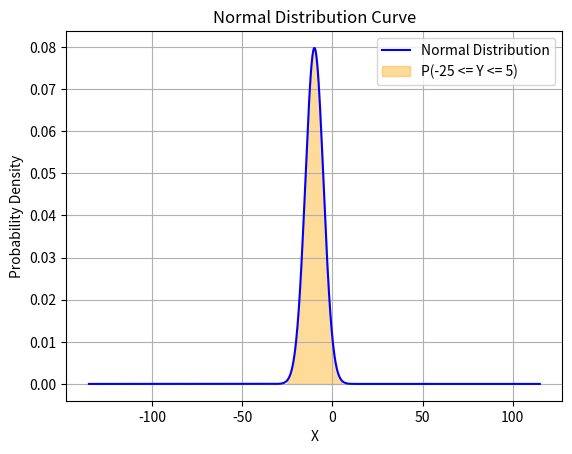

Generate this figure with matplotlib:
# Using matplotlib

import matplotlib.pyplot as plt
import numpy as np


mu = -10
sigma = np.sqrt(25)

# Generate X values from -25 to 5
x = np.linspace(mu - 25*sigma, mu + 25*sigma, 1000)
pdf = (1 / (sigma * np.sqrt(2 * np.pi))) * np.exp(-(x - mu)**2 / (2 * sigma**2)) # 2's don't change

# plot normal distribution
plt.plot(x, pdf, label='Normal Distribution', color='blue')

# Shade area between -25 and 5

x_shade = np.linspace(-25, 5, 1000)
pdf_shade = (1 / (sigma * np.sqrt(2 * np.pi))) * np.exp(-(x_shade - mu)**2 / (2 * sigma**2))
plt.fill_between(x_shade, pdf_shade, alpha=0.4, color='orange', label='P(-25 <= Y <= 5)')


# Labeling

plt.title("Normal Distribution Curve")
plt.xlabel("X")
plt.ylabel("Probability Density")
plt.legend()
plt.grid(True)
plt.show(block=True)

